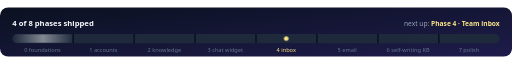
t = 0.00 s
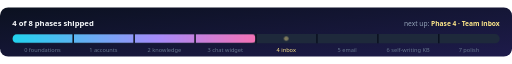
t = 2.20 s
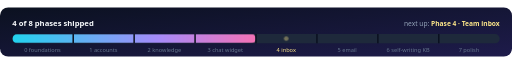
t = 2.53 s
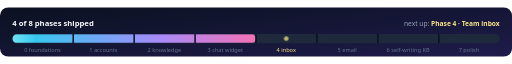
t = 2.85 s
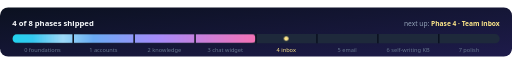
t = 3.18 s
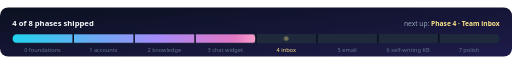
t = 4.15 s

The animated SVG that drew these frames (rendered in a browser with its animation timeline set to each time). Animation: 3 CSS @keyframes rules; one cycle of 4.80 s, repeats indefinitely.

<svg xmlns="http://www.w3.org/2000/svg" viewBox="0 0 1000 96" width="1000" height="96" role="img" aria-labelledby="t">
  <title id="t">Roadmap progress: 4 of 8 phases shipped</title>
  <defs>
    <linearGradient id="bg" x1="0" y1="0" x2="1" y2="1">
      <stop offset="0" stop-color="#0B1120"/>
      <stop offset="1" stop-color="#1E1B4B"/>
    </linearGradient>
    <linearGradient id="fill" x1="0" y1="0" x2="1" y2="0">
      <stop offset="0" stop-color="#22D3EE"/>
      <stop offset="0.6" stop-color="#A78BFA"/>
      <stop offset="1" stop-color="#F472B6"/>
    </linearGradient>
    <linearGradient id="shine" x1="0" y1="0" x2="1" y2="0">
      <stop offset="0" stop-color="#FFFFFF" stop-opacity="0"/>
      <stop offset="0.5" stop-color="#FFFFFF" stop-opacity=".45"/>
      <stop offset="1" stop-color="#FFFFFF" stop-opacity="0"/>
    </linearGradient>
    <clipPath id="barClip"><rect x="24" y="52" width="952" height="18" rx="9"/></clipPath>
    <clipPath id="doneClip"><rect x="24" y="52" width="476" height="18" rx="9"/></clipPath>
    <style>
      text { font-family: "Segoe UI", -apple-system, BlinkMacSystemFont, "Helvetica Neue", Arial, sans-serif; }
      .grow { animation: grow 2.2s cubic-bezier(.2,.8,.2,1) forwards; }
      @keyframes grow { from { transform: translateX(-476px); } to { transform: translateX(0); } }
      .sweep { animation: sweep 2.6s ease-in-out 2.2s infinite; }
      @keyframes sweep { from { transform: translateX(-160px); } to { transform: translateX(520px); } }
      .blink { animation: blink 1.6s ease-in-out infinite; }
      @keyframes blink { 0%,100% { opacity: 1; } 50% { opacity: .35; } }
    </style>
  </defs>
  <rect width="1000" height="96" rx="16" fill="url(#bg)"/>

  <text x="24" y="36" font-size="15" font-weight="700" fill="#F8FAFC">4 of 8 phases shipped</text>
  <text x="976" y="36" font-size="13" fill="#94A3B8" text-anchor="end">next up: <tspan fill="#FDE68A" font-weight="600">Phase 4 · Team inbox</tspan></text>

  <rect x="24" y="52" width="952" height="18" rx="9" fill="#1E293B"/>
  <g clip-path="url(#barClip)">
    <g clip-path="url(#doneClip)">
      <rect class="grow" x="24" y="52" width="476" height="18" fill="url(#fill)"/>
      <rect class="sweep" x="24" y="52" width="120" height="18" fill="url(#shine)"/>
    </g>
  </g>
  <!-- phase ticks -->
  <g stroke="#0B1120" stroke-width="3">
    <line x1="143" y1="52" x2="143" y2="70"/>
    <line x1="262" y1="52" x2="262" y2="70"/>
    <line x1="381" y1="52" x2="381" y2="70"/>
    <line x1="500" y1="52" x2="500" y2="70"/>
    <line x1="619" y1="52" x2="619" y2="70"/>
    <line x1="738" y1="52" x2="738" y2="70"/>
    <line x1="857" y1="52" x2="857" y2="70"/>
  </g>
  <circle class="blink" cx="559" cy="61" r="4.5" fill="#FDE68A"/>
  <g font-size="11" fill="#64748B" text-anchor="middle">
    <text x="83" y="87">0 foundations</text>
    <text x="202" y="87">1 accounts</text>
    <text x="321" y="87">2 knowledge</text>
    <text x="440" y="87">3 chat widget</text>
    <text x="559" y="87" fill="#FDE68A">4 inbox</text>
    <text x="678" y="87">5 email</text>
    <text x="797" y="87">6 self-writing KB</text>
    <text x="916" y="87">7 polish</text>
  </g>
</svg>
